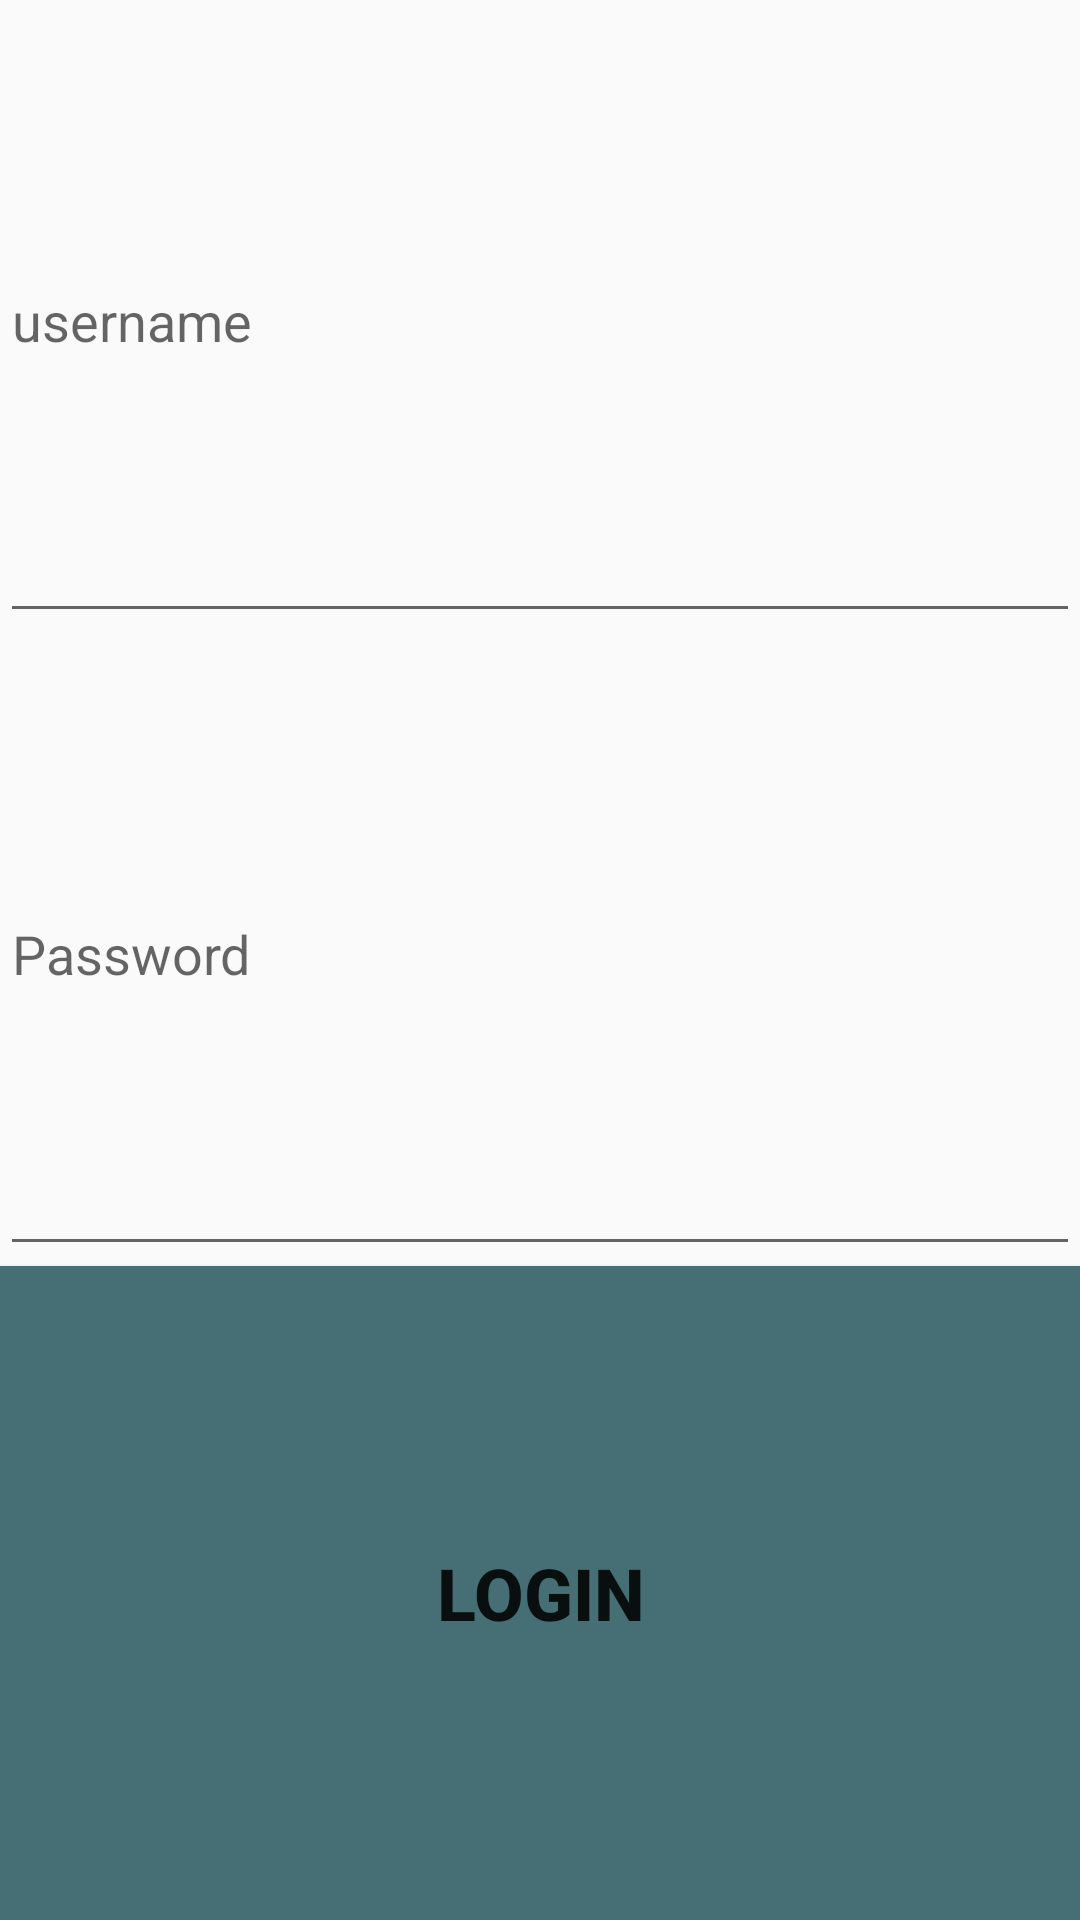

This screen was rendered from an Android layout file. Write that file and the resources it references.
<!-- AndroidManifest.xml: application theme Theme.InstagramClone2 -->
<!-- res/layout/activity_login.xml -->
<?xml version="1.0" encoding="utf-8"?>
<LinearLayout xmlns:android="http://schemas.android.com/apk/res/android"
    xmlns:app="http://schemas.android.com/apk/res-auto"
    xmlns:tools="http://schemas.android.com/tools"
    android:layout_width="match_parent"
    android:layout_height="wrap_content"
    android:layout_margin="16dp"
    android:orientation="vertical"
    tools:context=".LoginActivity">


    <EditText
        android:id="@+id/etUsername"
        android:layout_width="match_parent"
        android:layout_height="wrap_content"
        android:layout_weight="1"
        android:ems="10"
        android:inputType="textPersonName"
        android:hint="username" />

    <EditText
        android:id="@+id/etPassword"
        android:layout_width="match_parent"
        android:layout_height="wrap_content"
        android:layout_weight="1"
        android:ems="10"
        android:inputType="textPassword"
        android:hint="Password"/>

    <Button
        android:id="@+id/btnLogin"
        android:layout_width="match_parent"
        android:layout_height="wrap_content"
        android:layout_weight="1"
        android:background="#456f74"
        android:text="Login"
        android:textSize="24sp"
        android:textStyle="bold" />
</LinearLayout>
<!-- resources referenced by this layout -->
<resources>
  <style name="Theme.InstagramClone2" parent="Theme.AppCompat.Light.DarkActionBar">
          
          <item name="colorPrimary">@color/purple_500</item>
          <item name="colorPrimaryDark">@color/purple_700</item>
          <item name="colorAccent">@color/teal_200</item>
          
      </style>
  <!-- not gathered from this repository: default colours our renderer supplied (Android Studio template values) -->
  <color name="purple_500">#FF6200EE</color>
  <color name="purple_700">#FF3700B3</color>
  <color name="teal_200">#FF03DAC5</color>
</resources>
